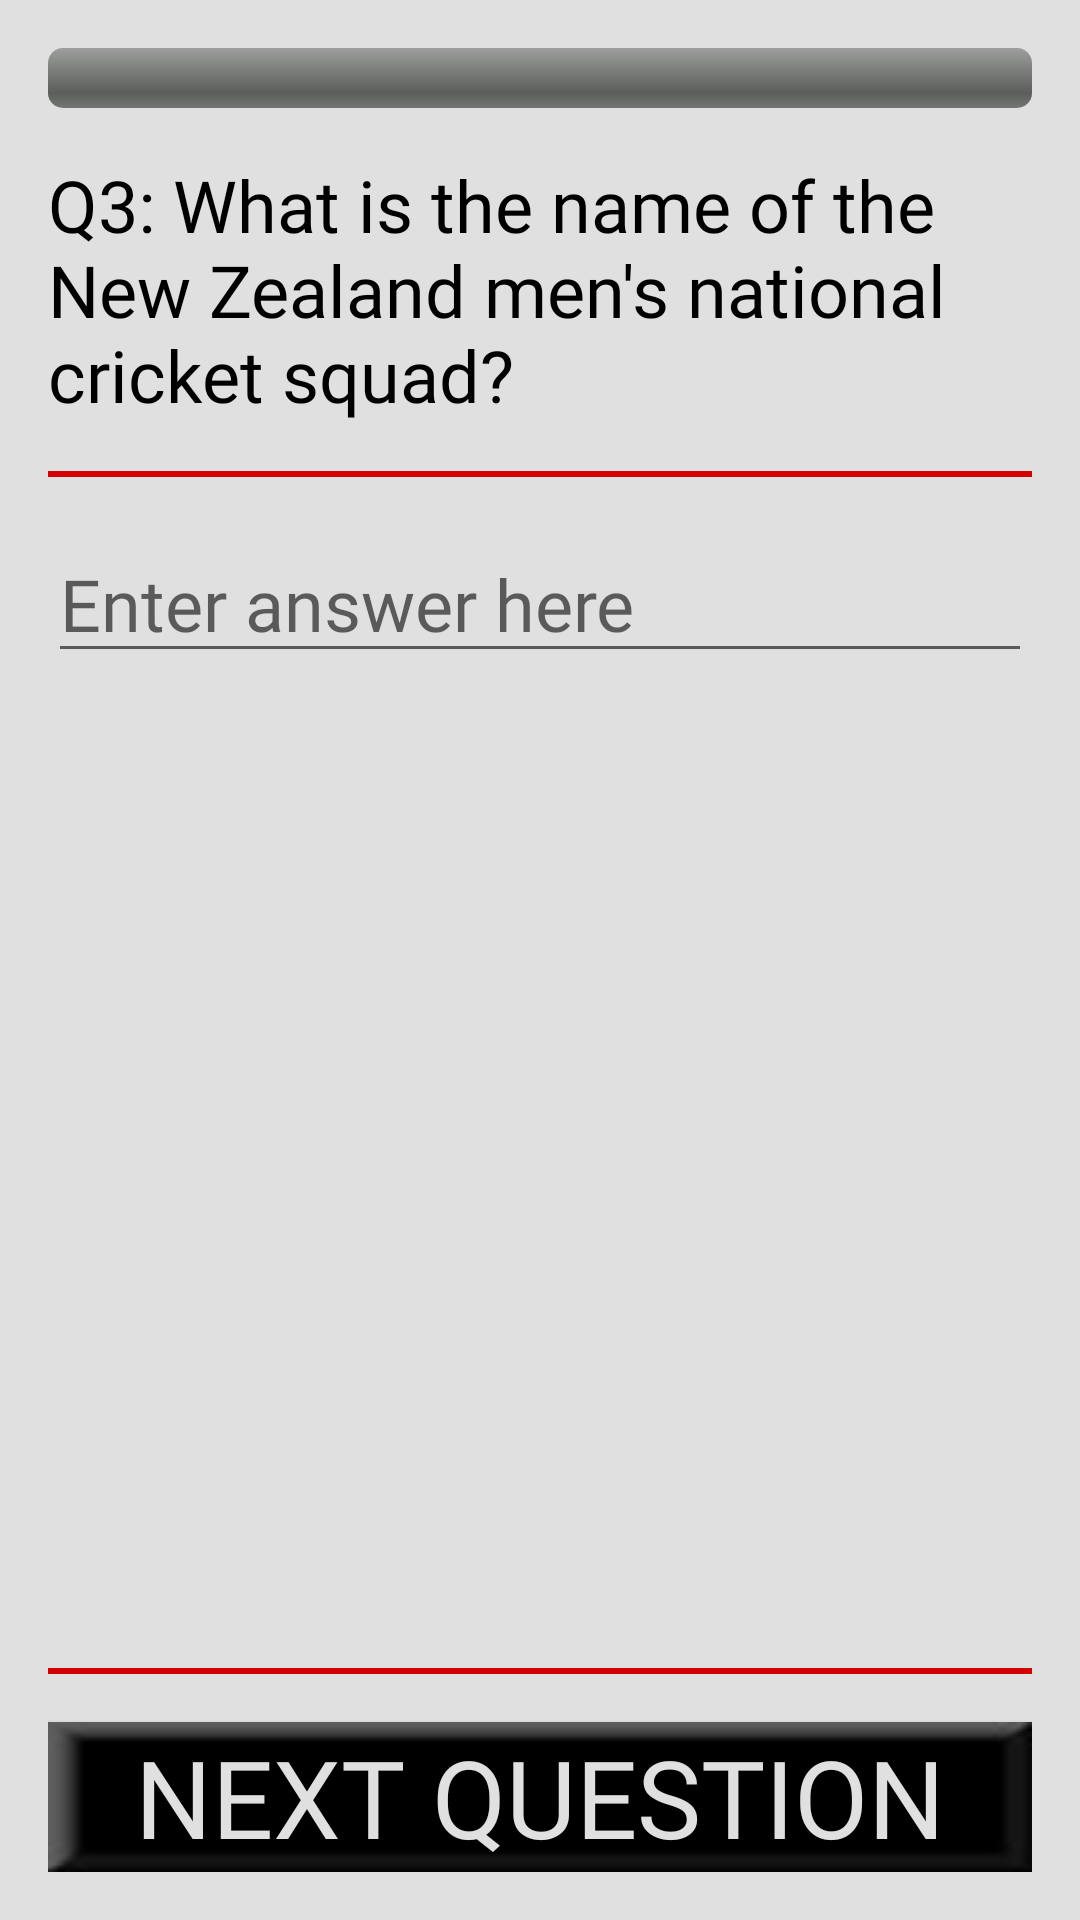

Reconstruct the res/layout file that produces this screen, plus the resources it refers to.
<!-- AndroidManifest.xml: application theme AppTheme -->
<!-- res/layout/activity_edit_text.xml -->
<?xml version="1.0" encoding="utf-8"?>
<LinearLayout xmlns:android="http://schemas.android.com/apk/res/android"
    xmlns:tools="http://schemas.android.com/tools"
    android:layout_width="match_parent"
    android:layout_height="match_parent"
    android:background="@color/colorPrimaryLight"
    android:orientation="vertical"
    android:padding="@dimen/dp_standard"
    tools:context="com.example.android.quizzy.EditTextActivity">

    <ProgressBar
        android:id="@+id/progressbar"
        style="@android:style/Widget.ProgressBar.Horizontal"
        android:layout_width="match_parent"
        android:layout_height="wrap_content"
        android:layout_marginBottom="@dimen/dp_standard"
        android:max="100"
        android:progress="0"
        android:progressTint="@color/colorAccent" />

    <TextView
        android:id="@+id/banner_question"
        style="@style/layout_header"
        android:text="@string/question3" />

    <View
        style="@style/view_divider_horizontal"
        android:layout_marginTop="@dimen/dp_standard" />

    <EditText
        android:id="@+id/answer_entered"
        style="@style/layout_standard"
        android:hint="@string/hint_enter_answer"
        android:inputType="textCapWords" />

    <View
        android:layout_width="match_parent"
        android:layout_height="0dp"
        android:layout_weight="1" />

    <View style="@style/view_divider_horizontal" />

    <Button
        android:id="@+id/button_bottom"
        style="@style/button_bottom"
        android:onClick="submitAnswer"
        android:text="@string/button_next" />

</LinearLayout>
<!-- resources referenced by this layout -->
<resources>
  <color name="colorAccent">#d50000</color>
  <color name="colorPrimaryLight">#e0e0e0</color>
  <dimen name="dp_standard">16dp</dimen>
  <string name="button_next">next question</string>
  <string name="hint_enter_answer">Enter answer here</string>
  <string name="question3">Q3: What is the name of the New Zealand men\'s national cricket squad?</string>
  <style name="button_bottom">
          <item name="android:layout_width">match_parent</item>
          <item name="android:layout_height">wrap_content</item>
          <item name="android:layout_marginTop">@dimen/dp_standard</item>
          <item name="android:fontFamily">@font/fira_sans</item>
          <item name="android:textColor">@color/colorPrimaryLight</item>
          <item name="android:textSize">@dimen/sp_text_large</item>
          <item name="android:background">@drawable/button_black</item>
      </style>
  <style name="layout_header">
          <item name="android:layout_width">match_parent</item>
          <item name="android:layout_height">wrap_content</item>
          <item name="android:fontFamily">@font/fira_sans_bold</item>
          <item name="android:textColor">@color/colorPrimaryDark</item>
          <item name="android:textSize">@dimen/sp_text_medium</item>
      </style>
  <style name="layout_standard">
          <item name="android:layout_width">match_parent</item>
          <item name="android:layout_height">wrap_content</item>
          <item name="android:layout_marginTop">@dimen/dp_standard</item>
          <item name="android:fontFamily">@font/fira_sans</item>
          <item name="android:textColor">@color/colorPrimaryDark</item>
          <item name="android:textSize">@dimen/sp_text_medium</item>
      </style>
  <style name="view_divider_horizontal">
          <item name="android:layout_width">match_parent</item>
          <item name="android:layout_height">2dp</item>
          <item name="android:background">@color/colorAccent</item>
      </style>
  <style name="AppTheme" parent="Theme.AppCompat.Light.NoActionBar">
          
          <item name="colorPrimary">@color/colorPrimary</item>
          <item name="colorPrimaryDark">@color/colorPrimaryDark</item>
          <item name="colorAccent">@color/colorAccent</item>
      </style>
  <dimen name="sp_text_large">36sp</dimen>
  <!-- drawable button_black: jpg bitmap (drawable, 1403 bytes) -->
  <color name="colorPrimaryDark">#000000</color>
  <dimen name="sp_text_medium">24sp</dimen>
  <color name="colorPrimary">#212121</color>
</resources>
